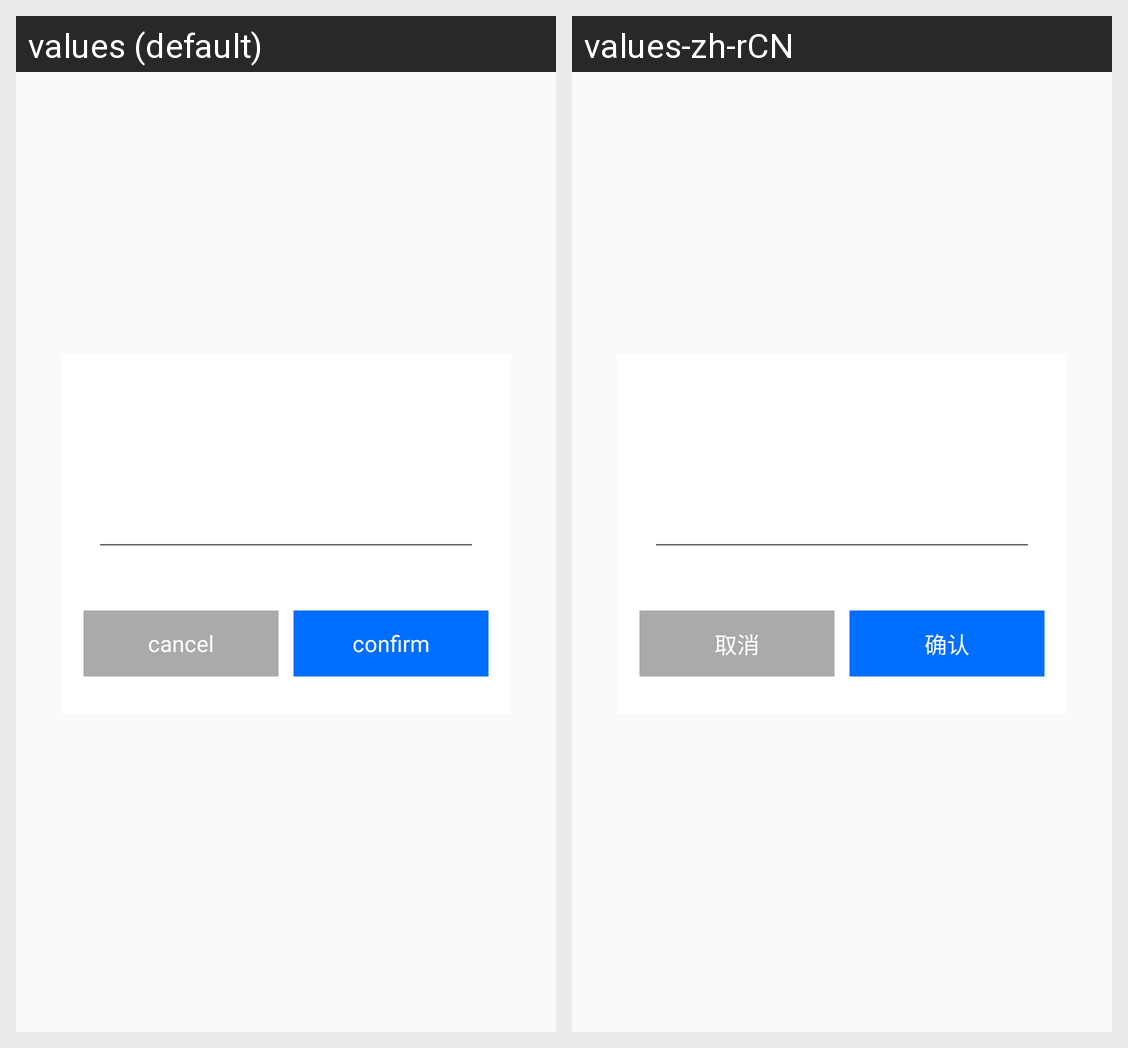

Strings drawn on this Android screen and how each of the app's shown locales translates them:
Android screen res/layout/layout_common_edit_dialog_fragment.xml rendered under 2 locales, left to right: values (default), values-zh-rCN. Device: Nexus 5 (rendered at 1080×1920; each locale shown at half size, 540×960, under a caption strip naming it); theme AppTheme.
Strings drawn on this screen, with the default value and each locale's value (text and hints the layout hard-codes, and strings that could not be matched under every locale, appear in the picture but are not listed):

cancel
  values: cancel
  values-zh-rCN: 取消

confirm
  values: confirm
  values-zh-rCN: 确认
